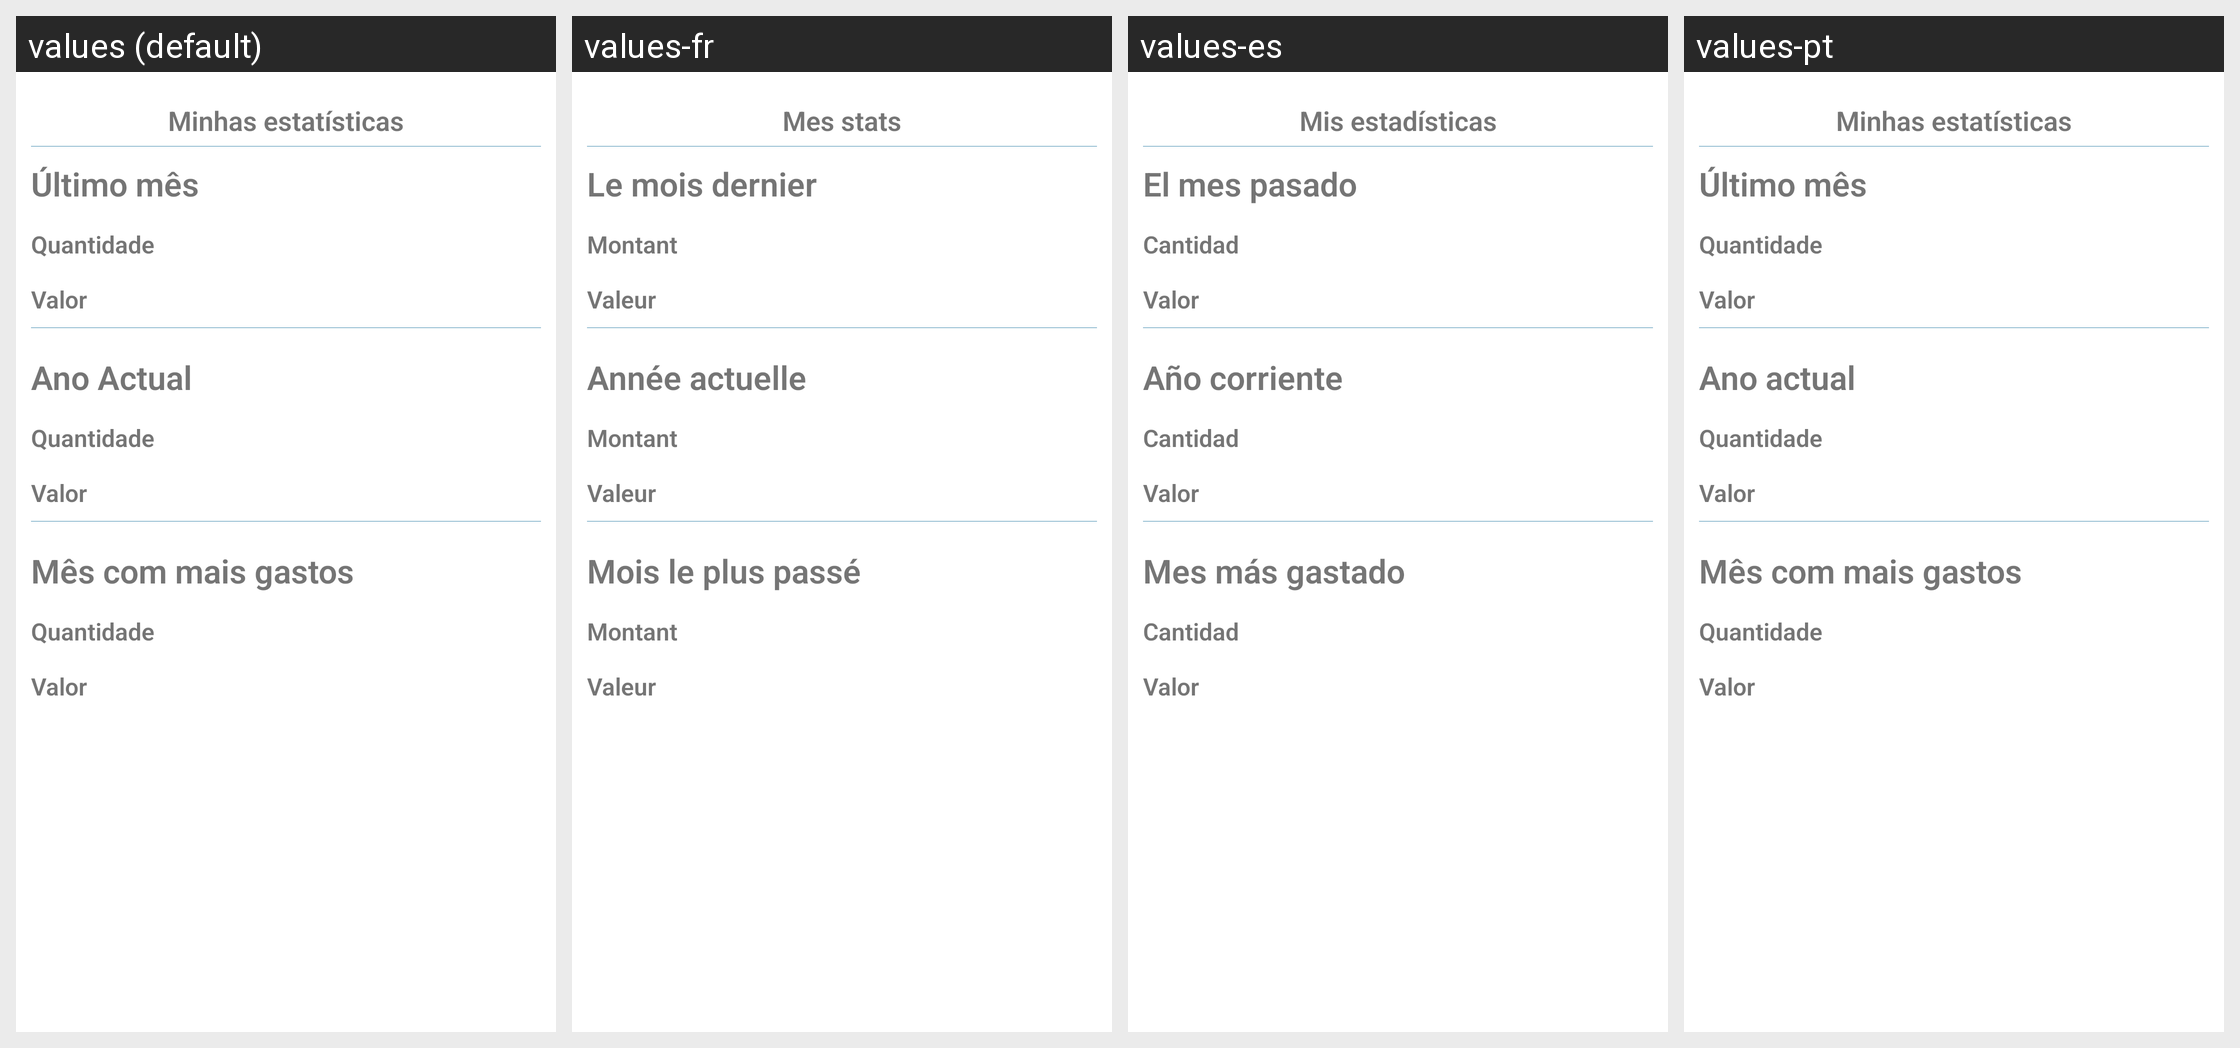

Locale-by-locale string values for the Android screen shown in this grid:
Android screen res/layout/fragment_client_data.xml rendered under 4 locales, left to right: values (default), values-fr, values-es, values-pt. Device: Nexus 5 (rendered at 1080×1920; each locale shown at half size, 540×960, under a caption strip naming it); theme AppTheme.NoActionBar.
Other locales in the repository, not shown: values-en.
Strings drawn on this screen, with the default value and each locale's value (text and hints the layout hard-codes, and strings that could not be matched under every locale, appear in the picture but are not listed):

label_my_statistics
  values: Minhas estatísticas
  values-fr: Mes stats
  values-es: Mis estadísticas
  values-pt: Minhas estatísticas

last_month
  values: Último mês
  values-fr: Le mois dernier
  values-es: El mes pasado
  values-pt: Último mês

label_amount
  values: Quantidade
  values-fr: Montant
  values-es: Cantidad
  values-pt: Quantidade

label_value
  values: Valor
  values-fr: Valeur
  values-es: Valor
  values-pt: Valor

label_this_year
  values: Ano Actual
  values-fr: Année actuelle
  values-es: Año corriente
  values-pt: Ano actual

label_spent_month
  values: Mês com mais gastos
  values-fr: Mois le plus passé
  values-es: Mes más gastado
  values-pt: Mês com mais gastos
